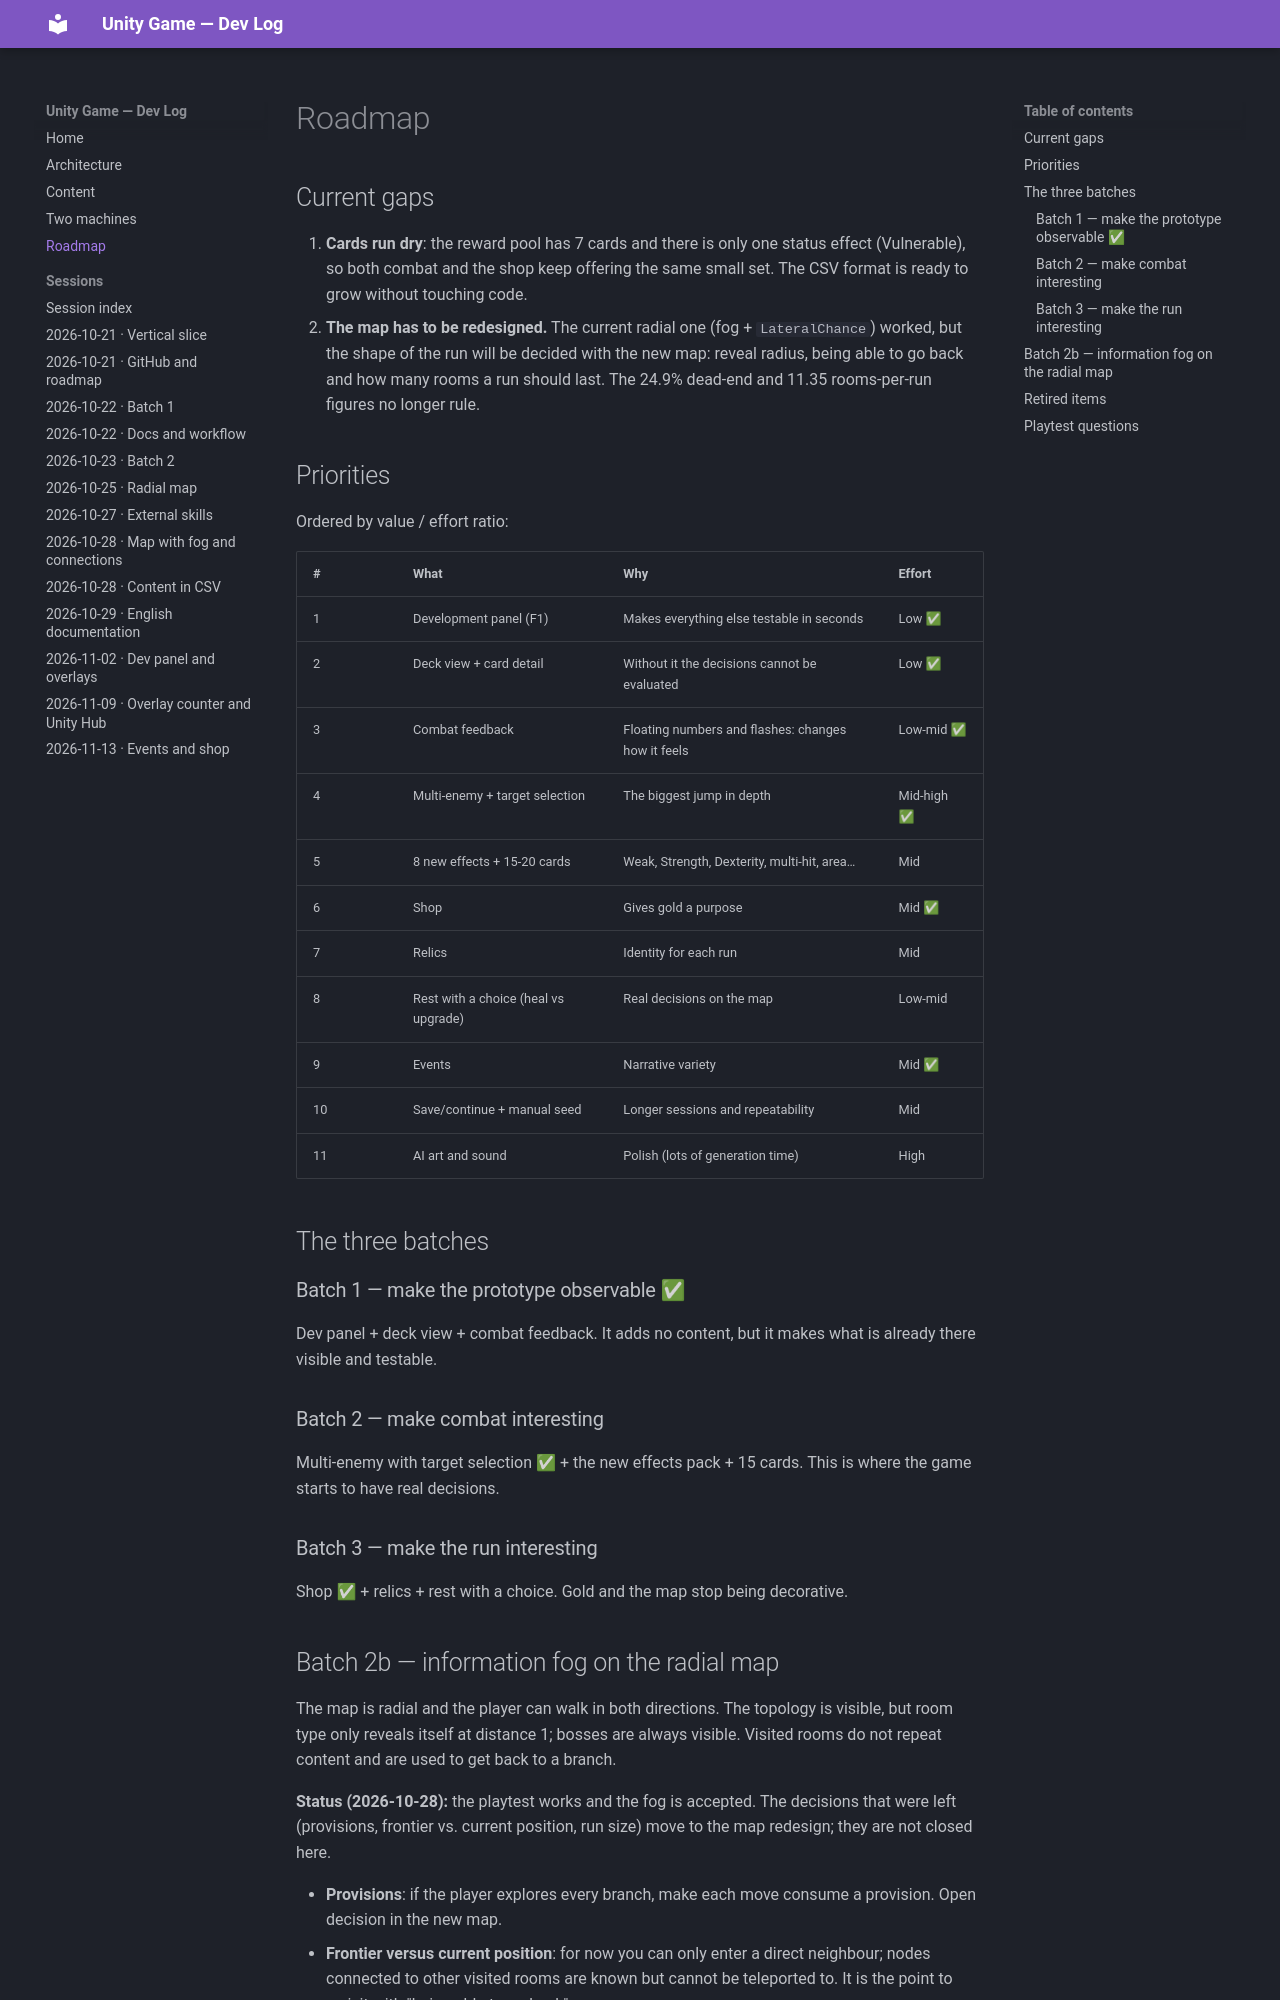

repository: albertacedo/Unity-Game · page: roadmap/index.html · generator: mkdocs

# Roadmap

## Current gaps

1. **Cards run dry**: the reward pool has 7 cards and there is only one status effect
   (Vulnerable), so both combat and the shop keep offering the same small set. The CSV
   format is ready to grow without touching code.
2. **The map has to be redesigned.** The current radial one (fog + `LateralChance`) worked,
   but the shape of the run will be decided with the new map: reveal radius, being able to
   go back and how many rooms a run should last. The 24.9% dead-end and 11.35 rooms-per-run
   figures no longer rule.

## Priorities

Ordered by value / effort ratio:

| # | What | Why | Effort |
|---|---|---|---|
| 1 | Development panel (F1) | Makes everything else testable in seconds | Low ✅ |
| 2 | Deck view + card detail | Without it the decisions cannot be evaluated | Low ✅ |
| 3 | Combat feedback | Floating numbers and flashes: changes how it feels | Low-mid ✅ |
| 4 | Multi-enemy + target selection | The biggest jump in depth | Mid-high ✅ |
| 5 | 8 new effects + 15-20 cards | Weak, Strength, Dexterity, multi-hit, area… | Mid |
| 6 | Shop | Gives gold a purpose | Mid ✅ |
| 7 | Relics | Identity for each run | Mid |
| 8 | Rest with a choice (heal vs upgrade) | Real decisions on the map | Low-mid |
| 9 | Events | Narrative variety | Mid ✅ |
| 10 | Save/continue + manual seed | Longer sessions and repeatability | Mid |
| 11 | AI art and sound | Polish (lots of generation time) | High |

## The three batches

### Batch 1 — make the prototype observable ✅

Dev panel + deck view + combat feedback. It adds no content, but it makes what is already
there visible and testable.

### Batch 2 — make combat interesting

Multi-enemy with target selection ✅ + the new effects pack + 15 cards. This is where the
game starts to have real decisions.

### Batch 3 — make the run interesting

Shop ✅ + relics + rest with a choice. Gold and the map stop being decorative.

## Batch 2b — information fog on the radial map

The map is radial and the player can walk in both directions. The topology is visible, but
room type only reveals itself at distance 1; bosses are always visible. Visited rooms do
not repeat content and are used to get back to a branch.

**Status (2026-10-28):** the playtest works and the fog is accepted. The decisions that were
left (provisions, frontier vs. current position, run size) move to the map redesign; they
are not closed here.

- **Provisions**: if the player explores every branch, make each move consume a provision.
  Open decision in the new map.
- **Frontier versus current position**: for now you can only enter a direct neighbour;
  nodes connected to other visited rooms are known but cannot be teleported to. It is the
  point to revisit with "being able to go back".
- **Run size**: the `LateralChance = 0.55` figures (11.35 rooms per run) stop being the
  reference; they will be measured on the new map.
